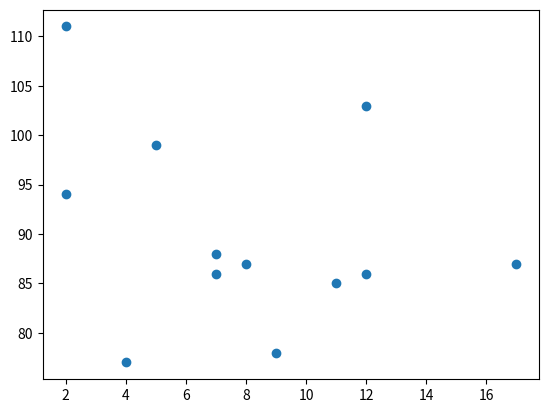

Reproduce this figure in Python.
import matplotlib.pyplot as plt
x=[5,7,8,7,2,12,17,2,9,4,11,12]
y=[99,86,87,88,111,103,87,94,78,77,85,86]

plt.scatter(x,y)
plt.show()